3-way image classification set "Dataset" from GitHub (mehathab-a/Projects-2); label vocabulary: healthy, non sprayable, sprayable.

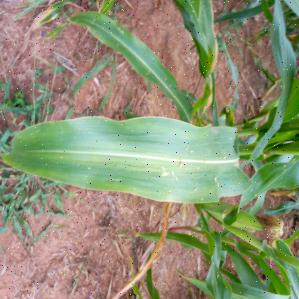
Label: healthy

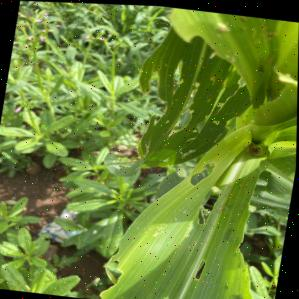
Label: sprayable

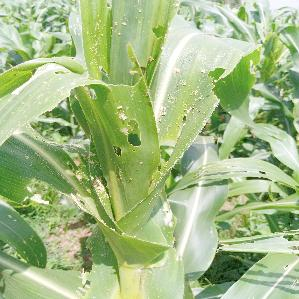
Label: sprayable

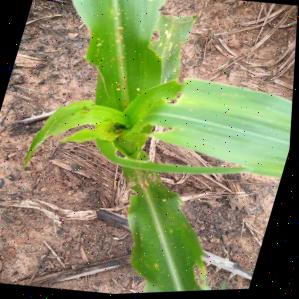
Label: non sprayable

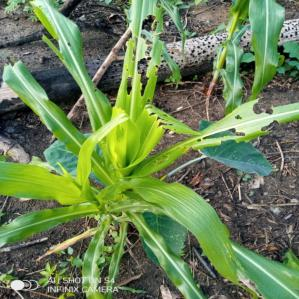
Label: non sprayable

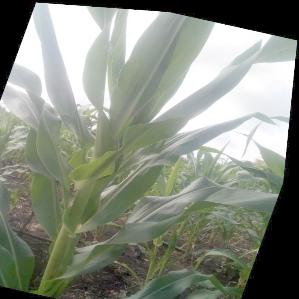
Label: healthy
